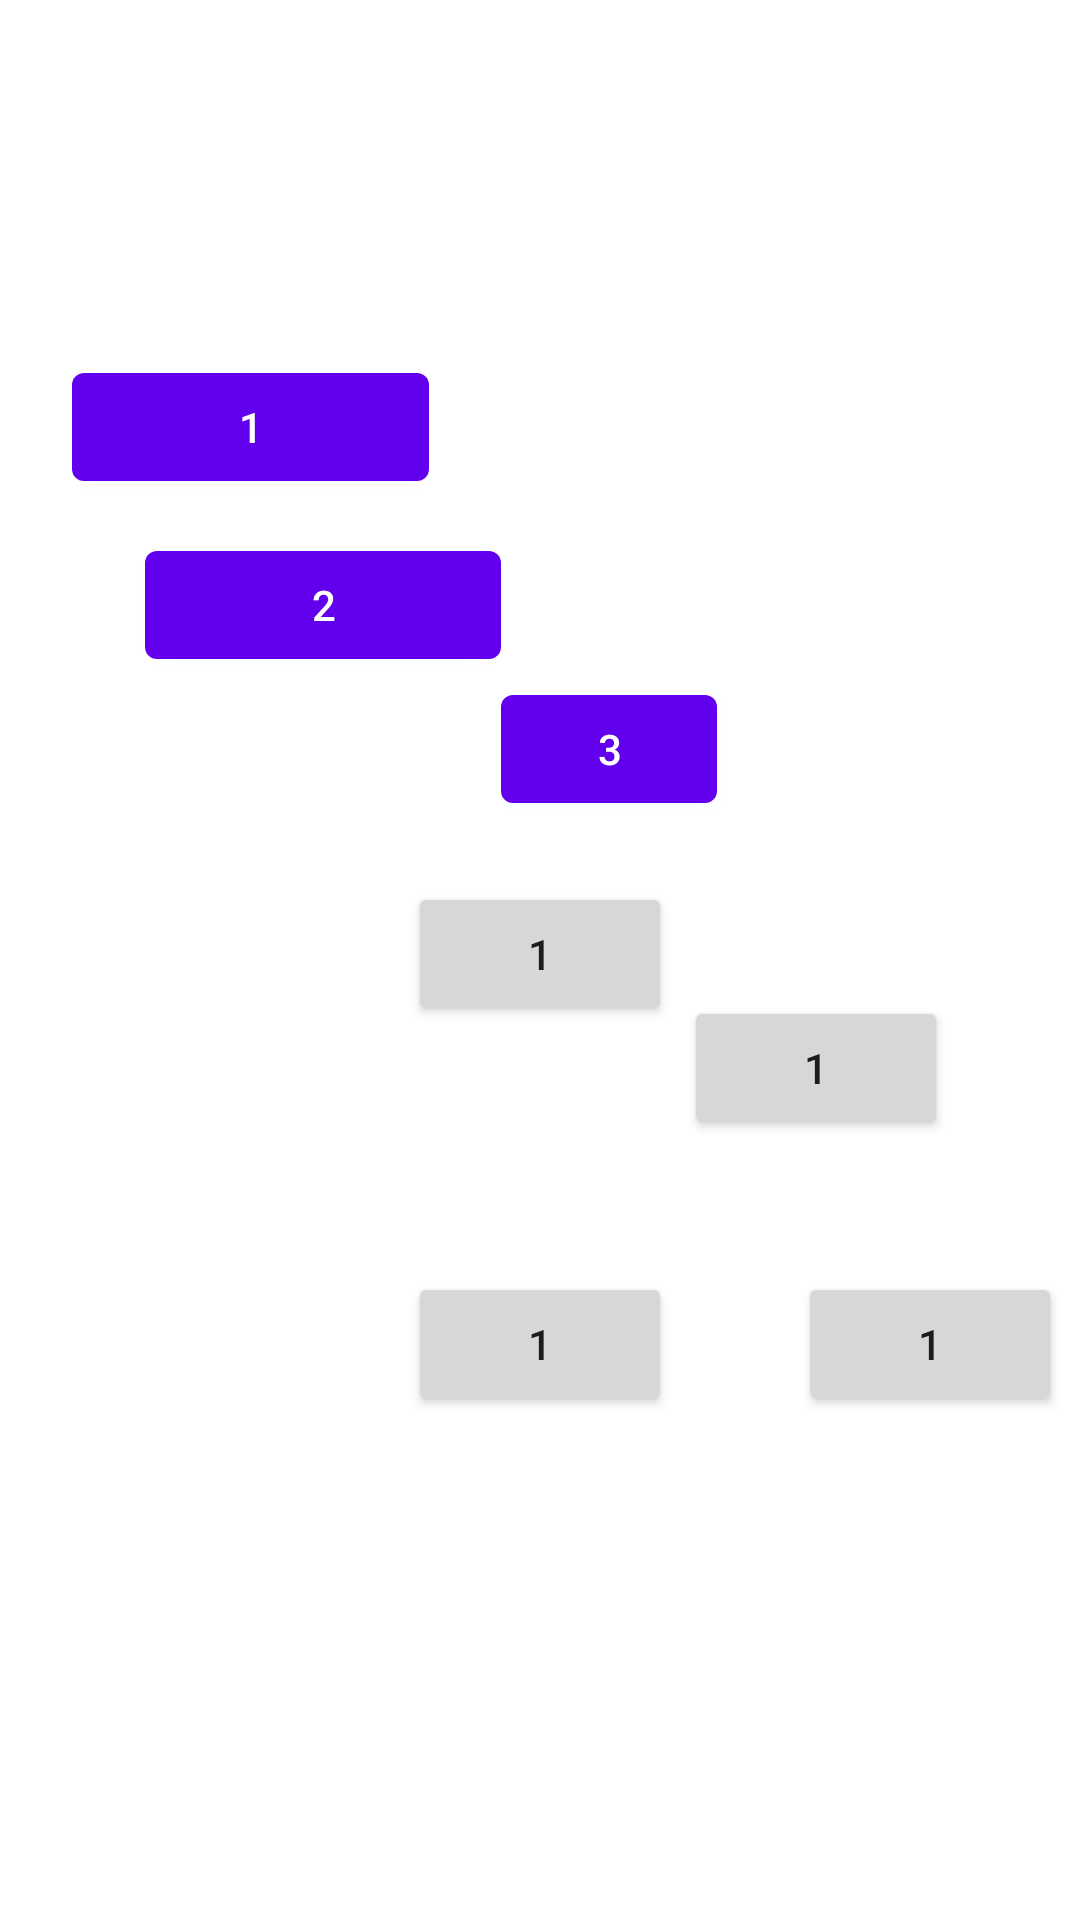

The Android layout XML behind this screen, and the referenced resources:
<!-- AndroidManifest.xml: application theme Theme.NasaWithMaterial -->
<!-- res/layout/fragment_constraint.xml -->
<?xml version="1.0" encoding="utf-8"?>
<androidx.constraintlayout.widget.ConstraintLayout xmlns:android="http://schemas.android.com/apk/res/android"
    xmlns:app="http://schemas.android.com/apk/res-auto"
    xmlns:tools="http://schemas.android.com/tools"
    android:layout_width="match_parent"
    android:layout_height="match_parent"
    android:orientation="vertical">


    <androidx.constraintlayout.widget.Guideline
        android:id="@+id/guide1"
        android:orientation="horizontal"
        app:layout_constraintGuide_percent="0.7"
        android:layout_width="wrap_content"
        android:layout_height="wrap_content"/>

    <Button
        android:id="@+id/parentSDuper"
        android:layout_width="wrap_content"
        android:layout_height="wrap_content"
        android:text="1"
        app:layout_constraintBottom_toBottomOf="@id/guide1"
        app:layout_constraintCircleAngle="0"
        app:layout_constraintEnd_toEndOf="parent"
        app:layout_constraintStart_toStartOf="parent"
        app:layout_constraintTop_toTopOf="@id/guide1"
        tools:ignore="MissingConstraints" />

    <Button
        android:id="@+id/button1"
        app:layout_constraintCircle="@id/parentSDuper"
        app:layout_constraintCircleRadius="130dp"
        android:layout_width="wrap_content"
        android:layout_height="wrap_content"
        android:text="1"
        tools:ignore="MissingConstraints"
        app:layout_constraintCircleAngle="0"/>

    <Button
        android:id="@+id/button2"
        app:layout_constraintCircle="@id/parentSDuper"
        app:layout_constraintCircleRadius="130dp"
        android:layout_width="wrap_content"
        android:layout_height="wrap_content"
        android:text="1"
        tools:ignore="MissingConstraints"
        app:layout_constraintCircleAngle="45"/>

    <Button
        android:id="@+id/button3"
        app:layout_constraintCircle="@id/parentSDuper"
        app:layout_constraintCircleRadius="130dp"
        android:layout_width="wrap_content"
        android:layout_height="wrap_content"
        android:text="1"
        tools:ignore="MissingConstraints"
        app:layout_constraintCircleAngle="90"/>

    <androidx.constraintlayout.widget.Group
        android:id="@+id/buttons1"
        android:layout_width="wrap_content"
        android:layout_height="wrap_content"
        app:constraint_referenced_ids="materialButton1,materialButton2,materialButton3"/>

    <androidx.constraintlayout.widget.Group
        android:id="@+id/buttons2"
        android:layout_width="wrap_content"
        android:layout_height="wrap_content"
        app:constraint_referenced_ids="materialButton1,materialButton2,materialButton3"/>

    <androidx.constraintlayout.widget.Barrier
        android:id="@+id/barrier1"
        android:layout_width="wrap_content"
        android:layout_height="wrap_content"
        app:barrierDirection="end"
        app:constraint_referenced_ids="materialButton1,materialButton2"/>

    <androidx.constraintlayout.widget.Barrier
        android:id="@+id/barrier2"
        android:layout_width="wrap_content"
        android:layout_height="wrap_content"
        app:barrierDirection="bottom"
        app:constraint_referenced_ids="materialButton1,materialButton2"/>

    <com.google.android.material.button.MaterialButton
        android:id="@+id/materialButton1"
        android:layout_width="0dp"
        android:layout_height="wrap_content"
        android:text="1"
        app:layout_constraintVertical_bias="0.2"
        app:layout_constraintHorizontal_bias="0.1"
        app:layout_constraintBottom_toBottomOf="parent"
        app:layout_constraintEnd_toEndOf="parent"
        app:layout_constraintStart_toStartOf="parent"
        app:layout_constraintTop_toTopOf="parent"
        app:layout_constraintWidth_percent="0.33" />


    <com.google.android.material.button.MaterialButton
        android:id="@+id/materialButton2"
        android:layout_width="0dp"
        android:layout_height="wrap_content"
        android:text="2"
        app:layout_constraintVertical_bias="0.3"
        app:layout_constraintHorizontal_bias="0.2"
        app:layout_constraintBottom_toBottomOf="parent"
        app:layout_constraintEnd_toEndOf="parent"
        app:layout_constraintStart_toStartOf="parent"
        app:layout_constraintTop_toTopOf="parent"
        app:layout_constraintWidth_percent="0.33" />

    <com.google.android.material.button.MaterialButton
        android:id="@+id/materialButton3"
        android:layout_width="0dp"
        android:layout_height="wrap_content"
        android:text="3"
        app:layout_constraintStart_toStartOf="@id/barrier1"
        app:layout_constraintTop_toTopOf="@id/barrier2"
        app:layout_constraintWidth_percent="0.2" />



</androidx.constraintlayout.widget.ConstraintLayout>
<!-- resources referenced by this layout -->
<resources>
  <style name="Theme.NasaWithMaterial" parent="Theme.MaterialComponents.DayNight.DarkActionBar">
          
          <item name="colorPrimary">@color/purple_500</item>
          <item name="colorPrimaryVariant">@color/purple_700</item>
          <item name="colorOnPrimary">@color/white</item>
          
          <item name="colorSecondary">@color/teal_200</item>
          <item name="colorSecondaryVariant">@color/teal_700</item>
          <item name="colorOnSecondary">@color/black</item>
          
          <item name="android:statusBarColor" tools:targetApi="l">?attr/colorPrimaryVariant</item>
          
      </style>
  <color name="purple_500">#FF6200EE</color>
  <color name="purple_700">#FF3700B3</color>
  <color name="white">#FFFFFFFF</color>
  <color name="teal_200">#FF03DAC5</color>
  <color name="teal_700">#FF018786</color>
  <color name="black">#FF000000</color>
</resources>
